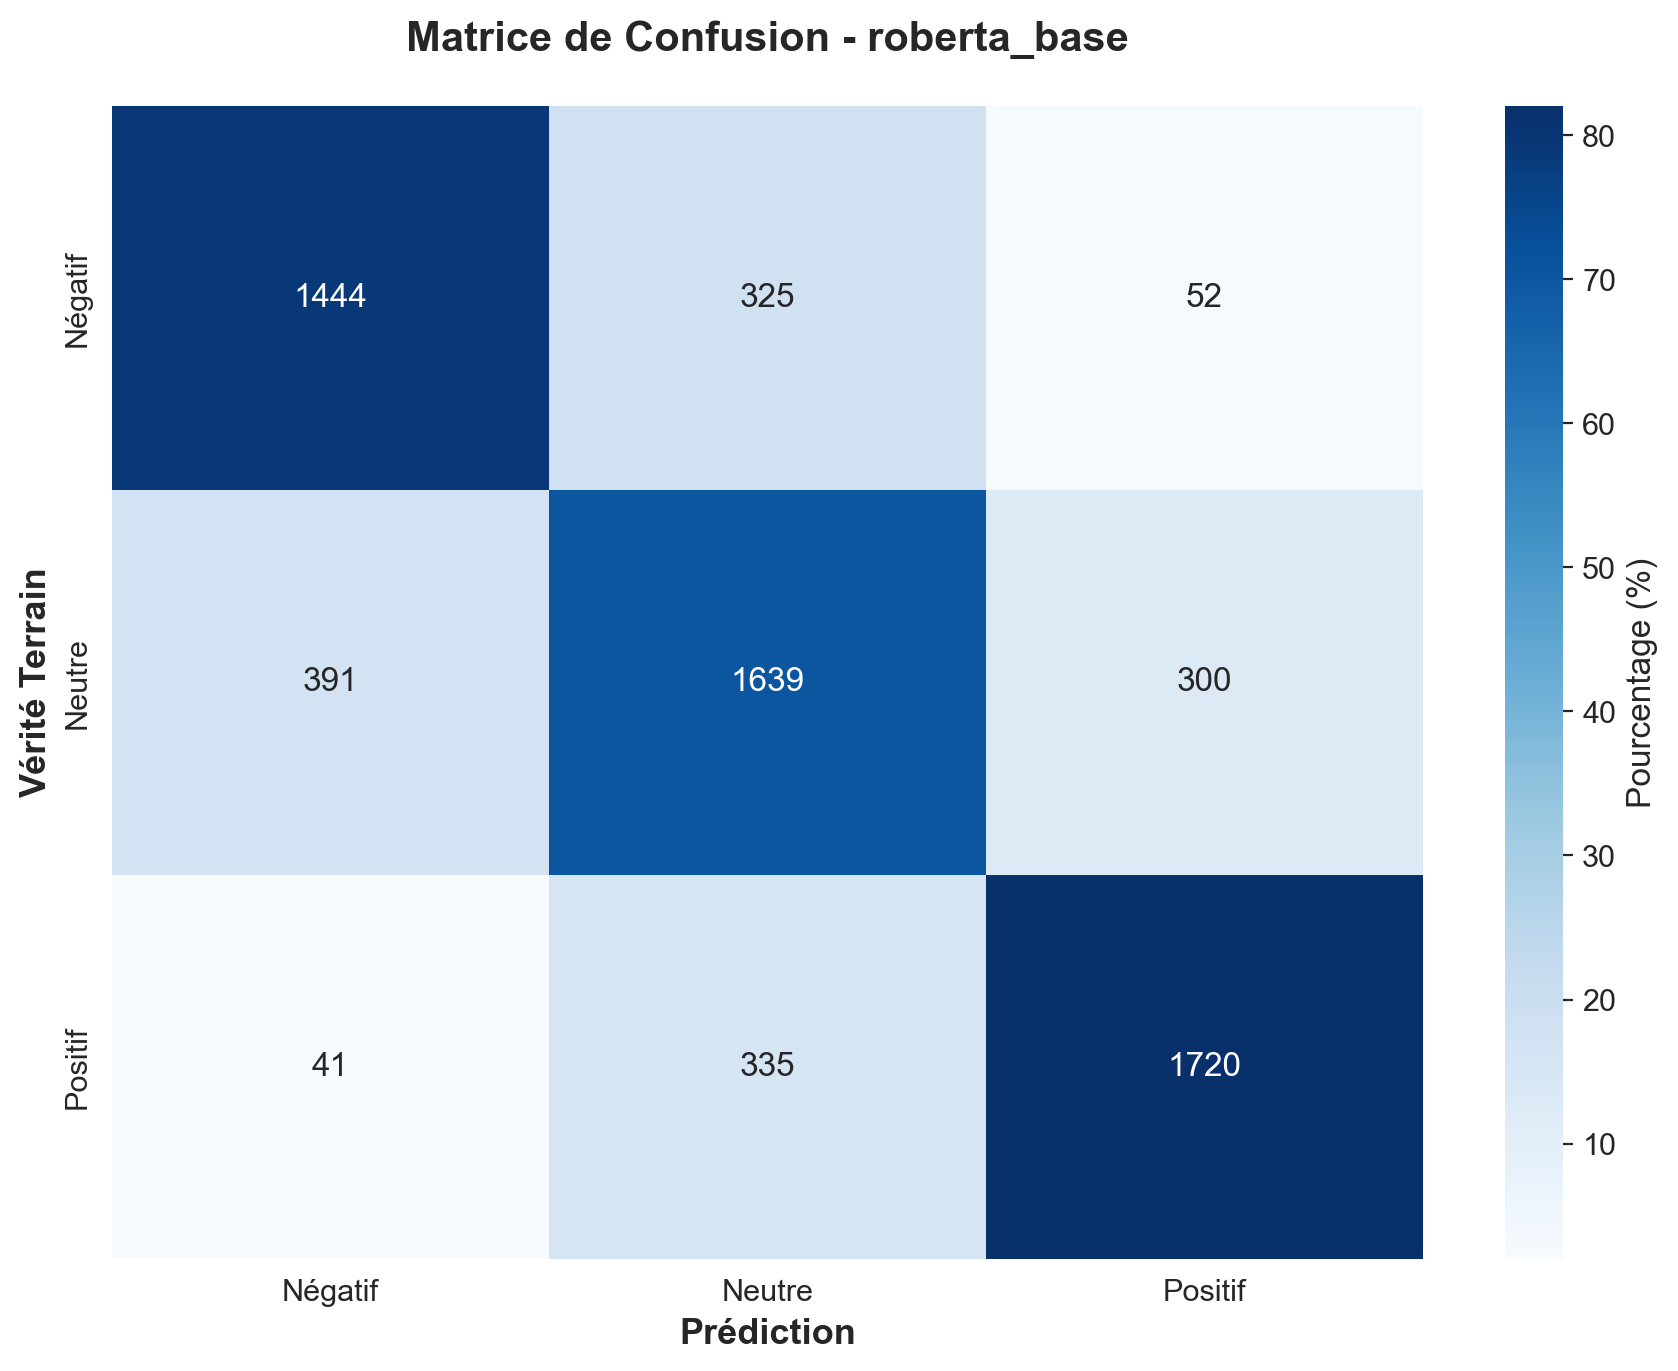

Data behind this chart, as committed beside it:
, Négatif, Neutre, Positif
Négatif, 1444, 325, 52
Neutre, 391, 1639, 300
Positif, 41, 335, 1720
